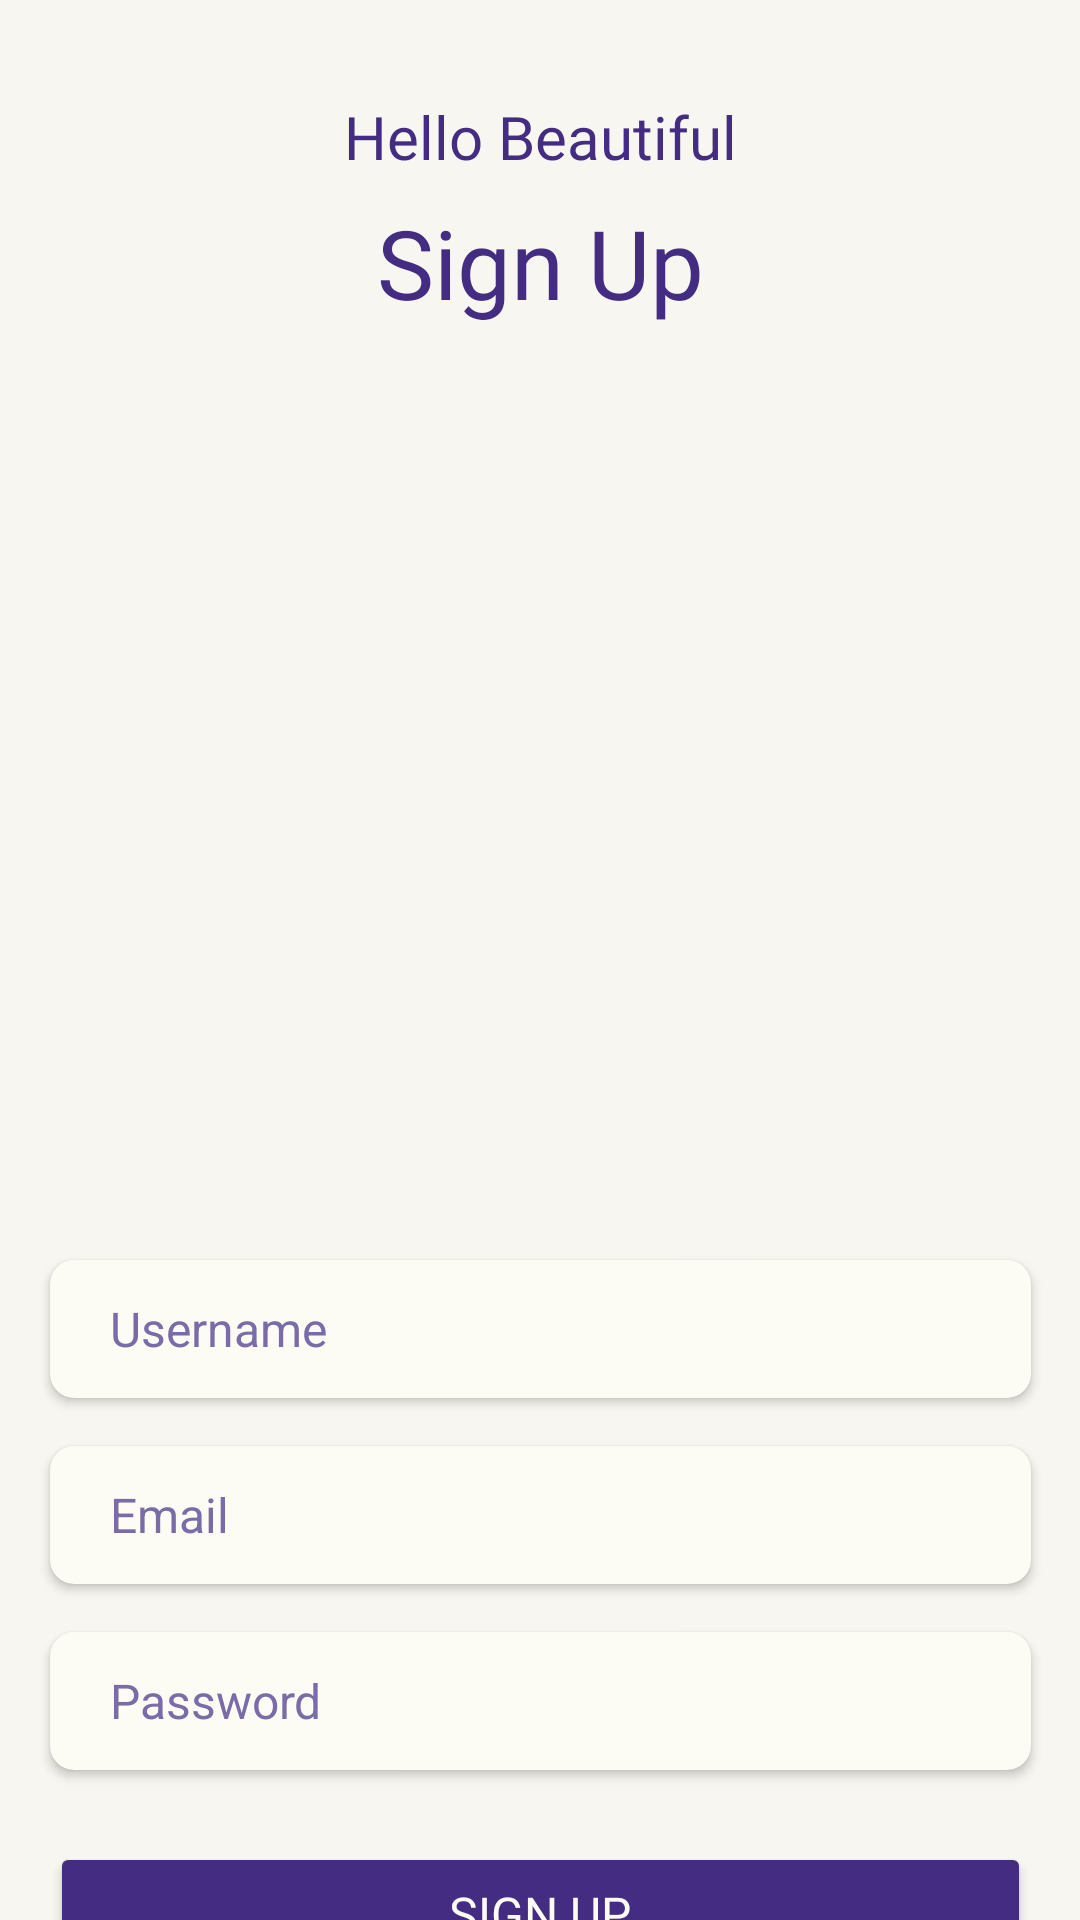

The Android layout XML behind this screen, and the referenced resources:
<!-- AndroidManifest.xml: application theme Base.Theme.TamyrApp2 -->
<!-- res/layout/activity_register.xml -->
<?xml version="1.0" encoding="utf-8"?>
<androidx.constraintlayout.widget.ConstraintLayout
    xmlns:android="http://schemas.android.com/apk/res/android"
    xmlns:app="http://schemas.android.com/apk/res-auto"
    xmlns:tools="http://schemas.android.com/tools"
    android:layout_width="match_parent"
    android:layout_height="match_parent"
    android:background="#F8F6F1"
    tools:context=".UI.RegisterActivity">

    
    <TextView
        android:id="@+id/tv_hello"
        android:layout_width="327dp"
        android:layout_height="26dp"
        android:text="Hello Beautiful"
        android:textSize="20sp"
        android:fontFamily="@font/raleway_bold"
        android:textColor="#432C81"
        android:gravity="center"
        android:layout_marginTop="32dp"
        app:layout_constraintTop_toTopOf="parent"
        app:layout_constraintStart_toStartOf="parent"
        app:layout_constraintEnd_toEndOf="parent" />

    
    <TextView
        android:id="@+id/tv_sign_up"
        android:layout_width="327dp"
        android:layout_height="42dp"
        android:text="Sign Up"
        android:textSize="32sp"
        android:fontFamily="@font/raleway_bold"
        android:textColor="#432C81"
        android:gravity="center"
        android:layout_marginTop="8dp"
        app:layout_constraintTop_toBottomOf="@id/tv_hello"
        app:layout_constraintStart_toStartOf="parent"
        app:layout_constraintEnd_toEndOf="parent" />

    
    <ImageView
        android:id="@+id/image_register"
        android:layout_width="327dp"
        android:layout_height="280dp"
        android:src="@drawable/illustration_login"
        android:scaleType="fitCenter"
        android:layout_marginTop="8dp"
        app:layout_constraintTop_toBottomOf="@id/tv_sign_up"
        app:layout_constraintStart_toStartOf="parent"
        app:layout_constraintEnd_toEndOf="parent" />

    
    <androidx.cardview.widget.CardView
        android:id="@+id/card_username"
        android:layout_width="327dp"
        android:layout_height="46dp"
        android:layout_marginTop="24dp"
        app:cardCornerRadius="8dp"
        app:cardElevation="2dp"
        app:cardBackgroundColor="#FCFCF4"
        app:strokeColor="#432C81"
        app:strokeWidth="1dp"
        app:layout_constraintTop_toBottomOf="@id/image_register"
        app:layout_constraintStart_toStartOf="parent"
        app:layout_constraintEnd_toEndOf="parent">

        <EditText
            android:id="@+id/user_username"
            android:layout_width="match_parent"
            android:layout_height="match_parent"
            android:hint="Username"
            android:paddingStart="20dp"
            android:paddingEnd="20dp"
            android:background="@android:color/transparent"
            android:textColorHint="#7B6BA8"
            android:textColor="#432C81"
            android:textSize="16sp"
            android:inputType="textPersonName"/>
    </androidx.cardview.widget.CardView>

    
    <androidx.cardview.widget.CardView
        android:id="@+id/card_email"
        android:layout_width="327dp"
        android:layout_height="46dp"
        android:layout_marginTop="16dp"
        app:cardCornerRadius="8dp"
        app:cardElevation="2dp"
        app:cardBackgroundColor="#FCFCF4"
        app:strokeColor="#432C81"
        app:strokeWidth="1dp"
        app:layout_constraintTop_toBottomOf="@id/card_username"
        app:layout_constraintStart_toStartOf="parent"
        app:layout_constraintEnd_toEndOf="parent">

        <EditText
            android:id="@+id/user_email"
            android:layout_width="match_parent"
            android:layout_height="match_parent"
            android:hint="Email"
            android:paddingStart="20dp"
            android:paddingEnd="20dp"
            android:background="@android:color/transparent"
            android:textColorHint="#7B6BA8"
            android:textColor="#432C81"
            android:textSize="16sp"
            android:inputType="textEmailAddress"/>
    </androidx.cardview.widget.CardView>

    
    <androidx.cardview.widget.CardView
        android:id="@+id/card_password"
        android:layout_width="327dp"
        android:layout_height="46dp"
        android:layout_marginTop="16dp"
        app:cardCornerRadius="8dp"
        app:cardElevation="2dp"
        app:cardBackgroundColor="#FCFCF4"
        app:strokeColor="#432C81"
        app:strokeWidth="1dp"
        app:layout_constraintTop_toBottomOf="@id/card_email"
        app:layout_constraintStart_toStartOf="parent"
        app:layout_constraintEnd_toEndOf="parent">

        <EditText
            android:id="@+id/user_password"
            android:layout_width="match_parent"
            android:layout_height="match_parent"
            android:hint="Password"
            android:paddingStart="20dp"
            android:paddingEnd="20dp"
            android:background="@android:color/transparent"
            android:textColorHint="#7B6BA8"
            android:textColor="#432C81"
            android:textSize="16sp"
            android:inputType="textPassword"/>
    </androidx.cardview.widget.CardView>

    
    <Button
        android:id="@+id/button_register"
        android:layout_width="327dp"
        android:layout_height="48dp"
        android:text="Sign Up"
        android:textColor="#FCFCF4"
        android:textSize="16sp"
        android:fontFamily="@font/raleway_bold"
        android:backgroundTint="#432C81"
        android:layout_marginTop="24dp"
        app:layout_constraintTop_toBottomOf="@id/card_password"
        app:layout_constraintStart_toStartOf="parent"
        app:layout_constraintEnd_toEndOf="parent"/>

    
    <TextView
        android:id="@+id/tvErrorRegister"
        android:layout_width="wrap_content"
        android:layout_height="wrap_content"
        android:textColor="@android:color/holo_red_dark"
        android:textSize="14sp"
        app:layout_constraintTop_toBottomOf="@id/button_register"
        app:layout_constraintStart_toStartOf="parent"
        app:layout_constraintEnd_toEndOf="parent"
        android:layout_marginTop="8dp"/>

    <LinearLayout
        android:id="@+id/ll_already_have_account"
        android:layout_width="327dp"
        android:layout_height="wrap_content"
        android:orientation="horizontal"
        android:gravity="center"
        android:layout_marginTop="16dp"
        app:layout_constraintTop_toBottomOf="@id/button_register"
        app:layout_constraintStart_toStartOf="parent"
        app:layout_constraintEnd_toEndOf="parent">

        <TextView
            android:id="@+id/tv_already_account"
            android:layout_width="wrap_content"
            android:layout_height="wrap_content"
            android:text="Already have an account?"
            android:textColor="#82799D"
            android:textSize="14sp"
            android:fontFamily="@font/raleway_bold"/>

        <TextView
            android:id="@+id/tv_login_here"
            android:layout_width="wrap_content"
            android:layout_height="wrap_content"
            android:text=" Login"
            android:textColor="#432C81"
            android:textSize="14sp"
            android:fontFamily="@font/raleway_bold"/>
    </LinearLayout>

</androidx.constraintlayout.widget.ConstraintLayout>
<!-- resources referenced by this layout -->
<resources>
  <style name="Base.Theme.TamyrApp2" parent="Theme.Material3.DayNight.NoActionBar">
          
          
      </style>
</resources>
